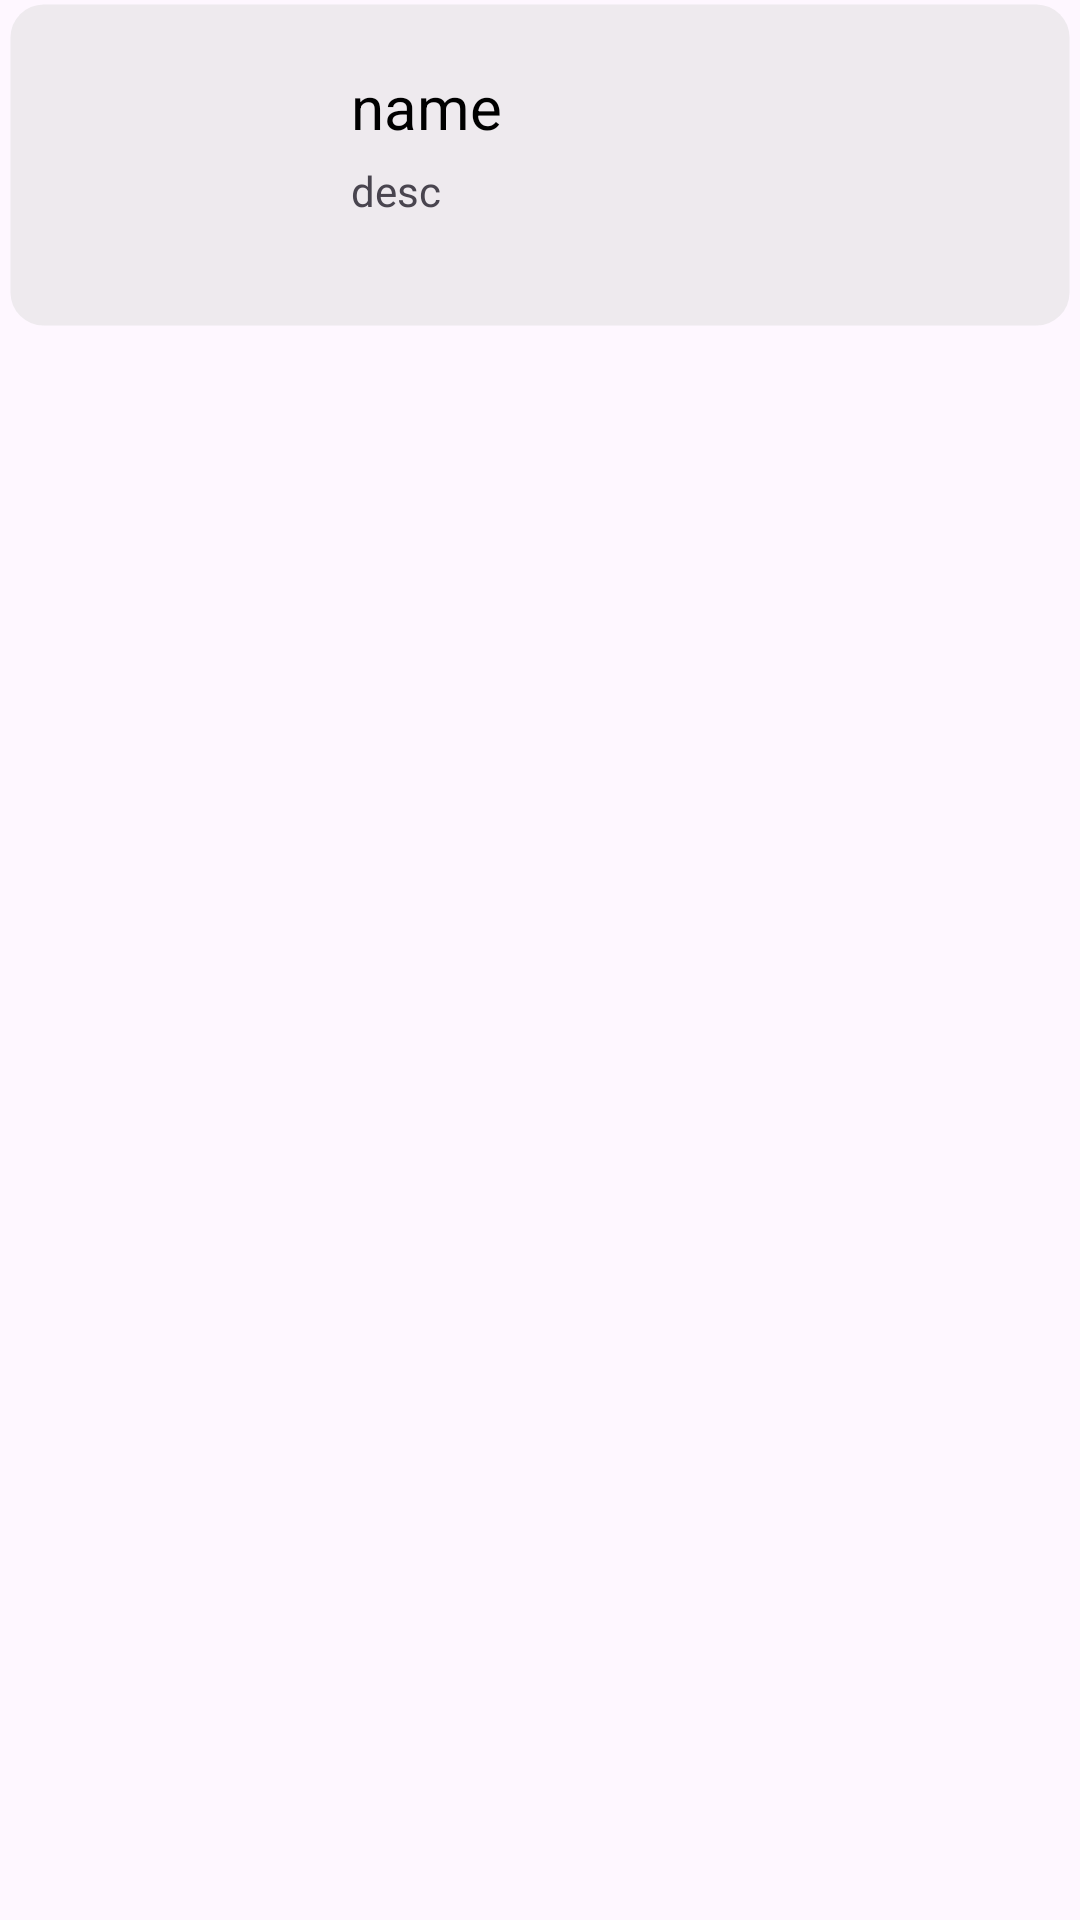

Write the Android layout XML for this screen, with the resource values it uses.
<!-- AndroidManifest.xml: application theme Theme.LatihanSideBar -->
<!-- res/layout/recycle_layout_dyna.xml -->
<?xml version="1.0" encoding="utf-8"?>
<RelativeLayout xmlns:android="http://schemas.android.com/apk/res/android"
    android:layout_width="match_parent"
    xmlns:app="http://schemas.android.com/apk/res-auto"
    android:id="@+id/utama"
    android:layout_marginVertical="8dp"
    android:layout_height="wrap_content">

    <RelativeLayout
        android:id="@+id/dg"
        android:layout_width="match_parent"
        android:layout_height="wrap_content"
        android:layout_marginStart="2dp"
        android:layout_marginEnd="2dp"
        android:background="@drawable/round1"
        android:orientation="horizontal">

        <ImageView
            android:id="@+id/ImageVW"
            android:layout_width="80dp"
            android:layout_height="80dp"
            android:layout_margin="10dp"
            android:layout_marginLeft="10dp"
            android:layout_marginRight="12dp"
            />

        <TextView
            android:id="@+id/name"
            android:layout_width="wrap_content"
            android:layout_height="wrap_content"
            android:layout_alignTop="@+id/ImageVW"
            android:layout_marginStart="10dp"
            android:layout_marginTop="7dp"
            android:layout_toEndOf="@+id/ImageVW"
            android:text="name"
            android:textColor="@color/black"
            android:textSize="20dp" />

        <TextView
            android:id="@+id/desc"
            android:layout_width="wrap_content"
            android:layout_height="wrap_content"

            android:layout_below="@+id/name"
            android:layout_marginStart="10dp"
            android:layout_marginTop="5dp"
            android:layout_toEndOf="@+id/ImageVW"
            android:text="desc"
            android:textSize="14dp"
            app:layout_constraintStart_toStartOf="@id/name"
            app:layout_constraintTop_toBottomOf="@id/name" />


    </RelativeLayout>

</RelativeLayout>
<!-- resources referenced by this layout -->
<resources>
  <!-- drawable round1 (drawable) -->
  <?xml version="1.0" encoding="utf-8"?>
  <shape
      xmlns:android="http://schemas.android.com/apk/res/android"
      android:shape="rectangle"   >
  
      <solid
          android:color="#7CDCDCDC" >
      </solid>
  
      <stroke
          android:width="3dp"
          android:color="#00000000" >
      </stroke>
  
      <padding
          android:left="5dp"
          android:top="5dp"
          android:right="5dp"
          android:bottom="5dp"    >
      </padding>
  
      <corners
          android:radius="11dp"   >
      </corners>
  
  </shape>
  <style name="Theme.LatihanSideBar" parent="Base.Theme.LatihanSideBar" />
  <style name="Base.Theme.LatihanSideBar" parent="Theme.Material3.DayNight.NoActionBar">
          
          
      </style>
  <!-- not gathered from this repository: default colours our renderer supplied (Android Studio template values) -->
  <color name="black">#FF000000</color>
</resources>
